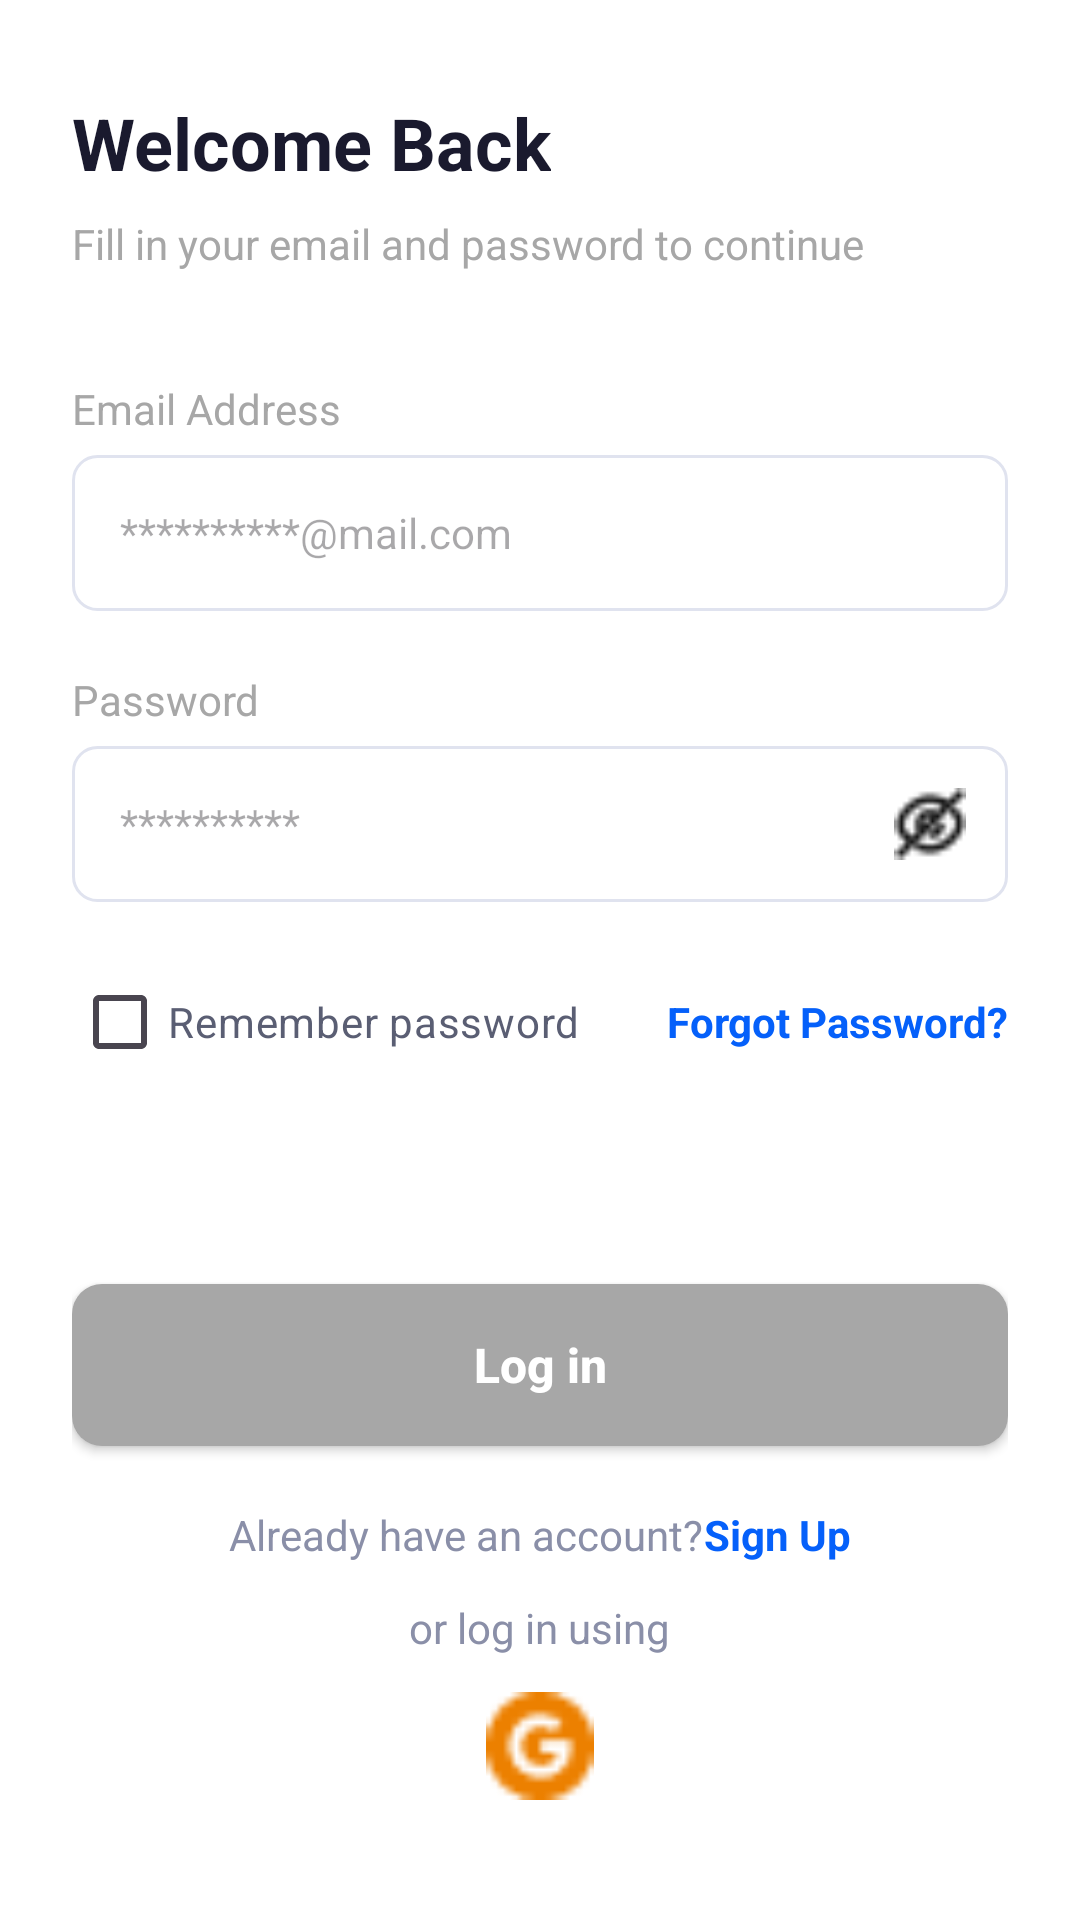

Reconstruct the res/layout file that produces this screen, plus the resources it refers to.
<!-- AndroidManifest.xml: application theme Theme.LaptevNik_PR31_v3 -->
<!-- res/layout/activity_login.xml -->
<?xml version="1.0" encoding="utf-8"?>
<LinearLayout xmlns:android="http://schemas.android.com/apk/res/android"
    android:layout_width="match_parent"
    android:layout_height="match_parent"
    android:orientation="vertical"
    android:background="@color/white"
    android:padding="24dp">

    <View
        android:layout_width="match_parent"
        android:layout_height="0dp"
        android:layout_weight="1"/>

    <TextView
        android:layout_width="wrap_content"
        android:layout_height="wrap_content"
        android:text="Welcome Back"
        android:textSize="24sp"
        android:textStyle="bold"
        android:textColor="#1A1A2E"
        android:layout_marginBottom="8dp"/>

    <TextView
        android:layout_width="wrap_content"
        android:layout_height="wrap_content"
        android:text="Fill in your email and password to continue"
        android:textSize="14sp"
        android:textColor="@color/btn_bg"
        android:layout_marginBottom="36dp"/>

    <TextView
        android:layout_width="wrap_content"
        android:layout_height="wrap_content"
        android:text="Email Address"
        android:textSize="14sp"
        android:textColor="@color/btn_bg"
        android:layout_marginBottom="6dp"/>

    <EditText
        android:id="@+id/etLogin"
        android:layout_width="match_parent"
        android:layout_height="52dp"
        android:hint="**********@mail.com"
        android:hintTextColor="#C0C4D6"
        android:textColor="#1A1A2E"
        android:textSize="14sp"
        android:background="@drawable/bg_input_field"
        android:paddingStart="16dp"
        android:paddingEnd="16dp"
        android:inputType="textEmailAddress"
        android:layout_marginBottom="20dp"/>

    <TextView
        android:layout_width="wrap_content"
        android:layout_height="wrap_content"
        android:text="Password"
        android:textSize="14sp"
        android:textColor="@color/btn_bg"
        android:layout_marginBottom="6dp"/>

    <FrameLayout
        android:layout_width="match_parent"
        android:layout_height="52dp"
        android:layout_marginBottom="16dp"

        >

        <EditText
            android:id="@+id/etPassword"
            android:layout_width="match_parent"
            android:layout_height="match_parent"
            android:hint="**********"
            android:hintTextColor="#C0C4D6"
            android:textColor="#1A1A2E"
            android:textSize="14sp"
            android:background="@drawable/bg_input_field"
            android:paddingStart="16dp"
            android:paddingEnd="52dp"
            android:inputType="textPassword"/>

        <androidx.appcompat.widget.AppCompatImageView
            android:id="@+id/ivTogglePassword"
            android:layout_width="24dp"
            android:layout_height="24dp"
            android:layout_gravity="end|center_vertical"
            android:layout_marginEnd="14dp"
            android:src="@drawable/eye_slash"
            android:contentDescription="Toggle password visibility"/>

    </FrameLayout>

    <LinearLayout
        android:layout_width="match_parent"
        android:layout_height="wrap_content"
        android:orientation="horizontal"
        android:gravity="center_vertical"
        android:layout_marginBottom="48dp">

        <CheckBox
            android:id="@+id/cbRemember"
            android:layout_width="wrap_content"
            android:layout_height="wrap_content"
            android:text="Remember password"
            android:textSize="14sp"
            android:textColor="#5A5E73"
            android:layout_weight="1"
            android:buttonTint="@color/btn_bg"/>

        <TextView
            android:id="@+id/tvForgot"
            android:layout_width="wrap_content"
            android:layout_height="wrap_content"
            android:text="Forgot Password?"
            android:textSize="14sp"
            android:textColor="@color/bold_txt_blue"
            android:textStyle="bold"/>

    </LinearLayout>


    <View
        android:layout_width="match_parent"
        android:layout_height="0dp"
        android:layout_weight="2"/>

    <androidx.appcompat.widget.AppCompatButton
        android:id="@+id/btnLogin"
        android:layout_width="match_parent"
        android:layout_height="54dp"
        android:text="Log in"
        android:textColor="@color/white"
        android:textSize="16sp"
        android:textAllCaps="false"
        android:textStyle="bold"
        android:background="@drawable/bg_button_gray"
        android:layout_marginBottom="20dp"/>

    <LinearLayout
        android:layout_width="match_parent"
        android:layout_height="wrap_content"
        android:gravity="center"
        android:orientation="horizontal"
        android:layout_marginBottom="12dp">

        <TextView
            android:layout_width="wrap_content"
            android:layout_height="wrap_content"
            android:text="Already have an account?"
            android:textSize="14sp"
            android:textColor="#8A8FA8"/>

        <TextView
            android:id="@+id/tvSignUp"
            android:layout_width="wrap_content"
            android:layout_height="wrap_content"
            android:text="Sign Up"
            android:textSize="14sp"
            android:textColor="@color/bold_txt_blue"
            android:textStyle="bold"/>

    </LinearLayout>

    <TextView
        android:layout_width="wrap_content"
        android:layout_height="wrap_content"
        android:layout_gravity="center"
        android:text="or log in using"
        android:textSize="14sp"
        android:textColor="#8A8FA8"
        android:gravity="center"
        android:layout_marginBottom="12dp"/>

    <LinearLayout
        android:layout_width="match_parent"
        android:layout_height="wrap_content"
        android:gravity="center"
        android:layout_marginBottom="16dp">

        <androidx.appcompat.widget.AppCompatImageView
            android:layout_width="36dp"
            android:layout_height="36dp"
            android:src="@drawable/social"
            android:contentDescription="Log in with Google"/>

    </LinearLayout>

</LinearLayout>
<!-- resources referenced by this layout -->
<resources>
  <color name="bold_txt_blue">#0560FA</color>
  <color name="btn_bg">#A7A7A7</color>
  <color name="white">#FFFFFFFF</color>
  <!-- drawable bg_button_gray (drawable) -->
  <?xml version="1.0" encoding="utf-8"?>
  <shape xmlns:android="http://schemas.android.com/apk/res/android"
      android:shape="rectangle">
      <solid android:color="@color/btn_bg"/>
      <corners android:radius="10dp"/>
  </shape>
  <!-- drawable bg_input_field (drawable) -->
  <?xml version="1.0" encoding="utf-8"?>
  <shape xmlns:android="http://schemas.android.com/apk/res/android"
      android:shape="rectangle">
      <solid android:color="#FFFFFF"/>
      <stroke
          android:width="1dp"
          android:color="#E0E3EF"/>
      <corners android:radius="8dp"/>
  </shape>
  <!-- drawable eye_slash: png bitmap (drawable, 459 bytes) -->
  <!-- drawable social: png bitmap (drawable, 496 bytes) -->
  <style name="Theme.LaptevNik_PR31_v3" parent="Base.Theme.LaptevNik_PR31_v3" />
  <style name="Base.Theme.LaptevNik_PR31_v3" parent="Theme.Material3.DayNight.NoActionBar">
          
          
      </style>
</resources>
